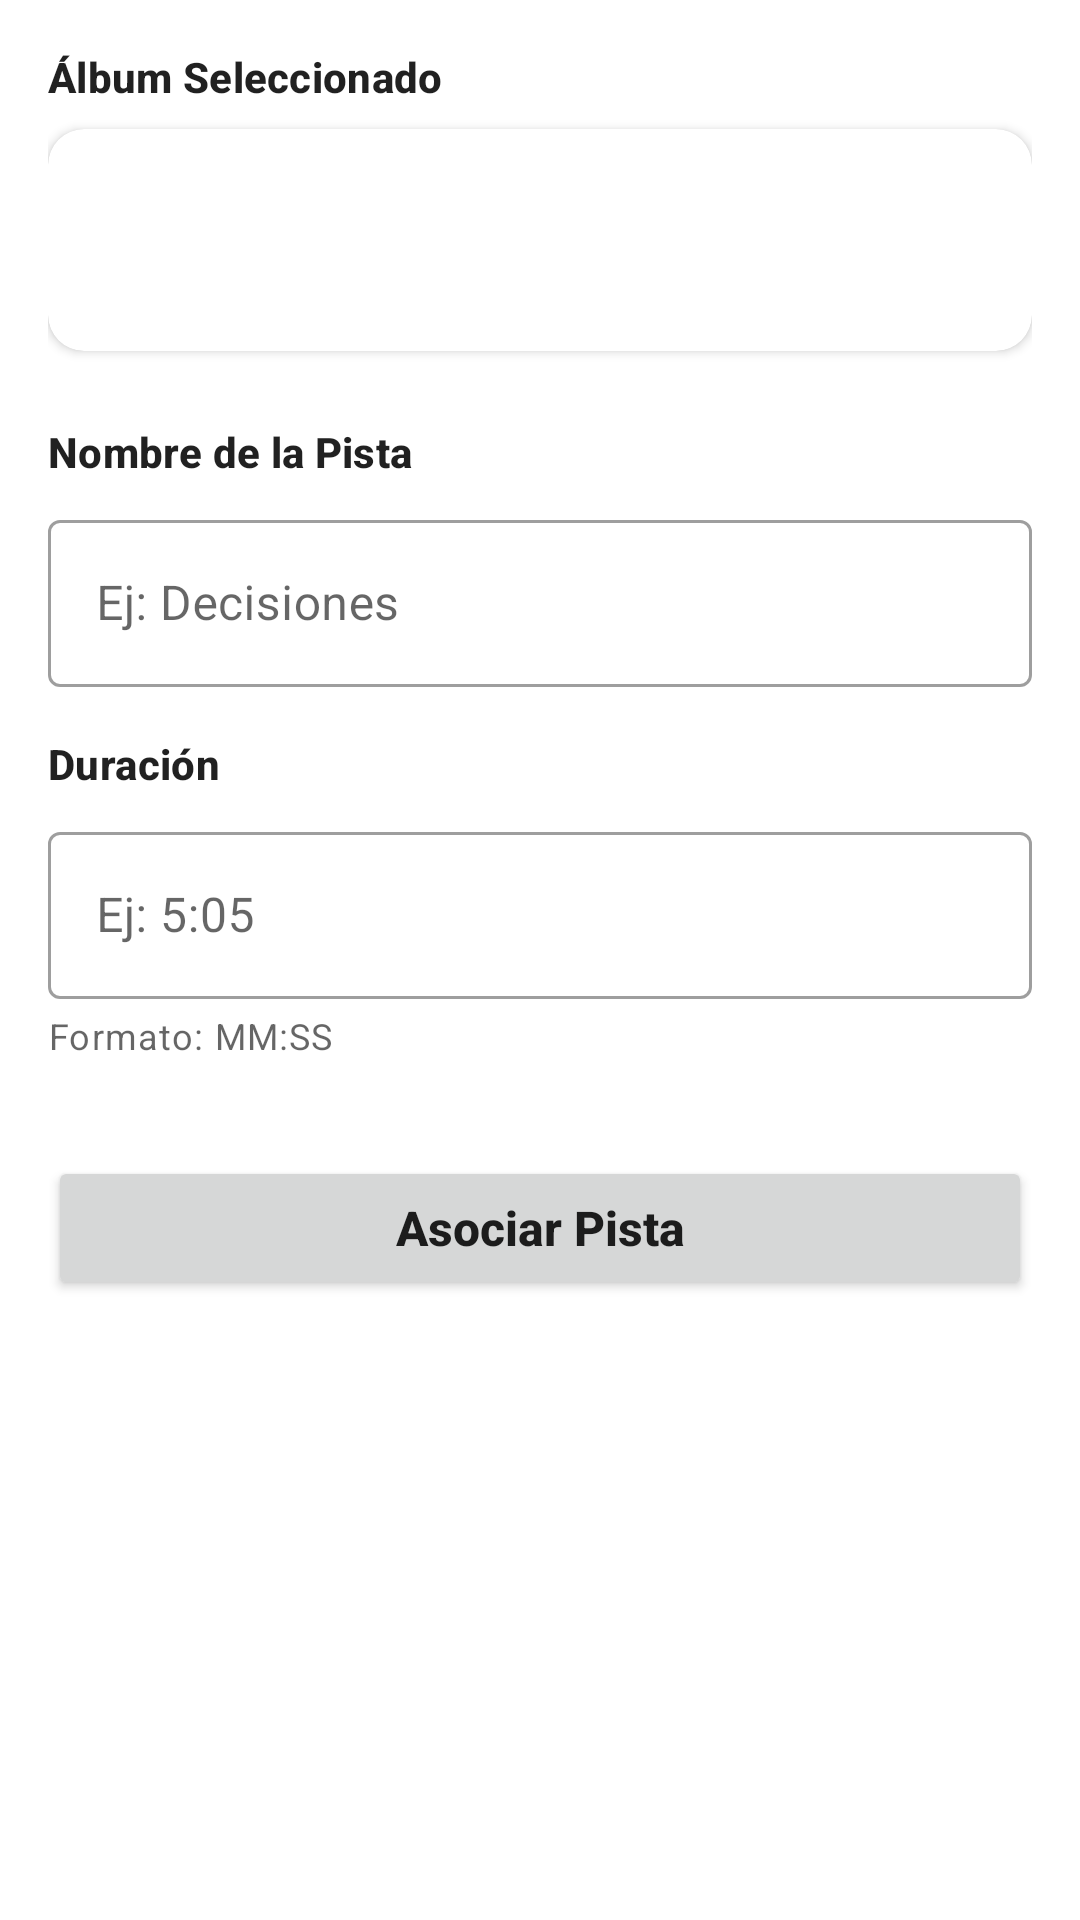

Write the Android layout XML for this screen, with the resource values it uses.
<!-- AndroidManifest.xml: application theme Theme.Vinilos -->
<!-- res/layout/fragment_add_track.xml -->
<?xml version="1.0" encoding="utf-8"?>
<androidx.core.widget.NestedScrollView xmlns:android="http://schemas.android.com/apk/res/android"
    xmlns:app="http://schemas.android.com/apk/res-auto"
    xmlns:tools="http://schemas.android.com/tools"
    android:layout_width="match_parent"
    android:layout_height="match_parent"
    android:fillViewport="true">

    <androidx.constraintlayout.widget.ConstraintLayout
        android:layout_width="match_parent"
        android:layout_height="wrap_content"
        android:padding="16dp">

        <TextView
            android:id="@+id/album_section_title"
            android:layout_width="wrap_content"
            android:layout_height="wrap_content"
            android:text="Álbum Seleccionado"
            android:textAppearance="?attr/textAppearanceSubtitle2"
            android:textStyle="bold"
            android:textSize="14sp"
            app:layout_constraintStart_toStartOf="parent"
            app:layout_constraintTop_toTopOf="parent" />

        <com.google.android.material.card.MaterialCardView
            android:id="@+id/selected_album_card"
            android:layout_width="match_parent"
            android:layout_height="wrap_content"
            android:layout_marginTop="8dp"
            app:cardCornerRadius="12dp"
            app:cardElevation="2dp"
            app:layout_constraintTop_toBottomOf="@id/album_section_title">

            <androidx.constraintlayout.widget.ConstraintLayout
                android:layout_width="match_parent"
                android:layout_height="wrap_content"
                android:padding="16dp">

                <TextView
                    android:id="@+id/selected_album_name"
                    android:layout_width="0dp"
                    android:layout_height="wrap_content"
                    android:textAppearance="?attr/textAppearanceBody1"
                    android:textStyle="bold"
                    android:textSize="15sp"
                    app:layout_constraintEnd_toEndOf="parent"
                    app:layout_constraintStart_toStartOf="parent"
                    app:layout_constraintTop_toTopOf="parent"
                    tools:text="Poeta del pueblo" />

                <TextView
                    android:id="@+id/selected_album_artist"
                    android:layout_width="0dp"
                    android:layout_height="wrap_content"
                    android:layout_marginTop="4dp"
                    android:textAppearance="?attr/textAppearanceBody2"
                    android:textColor="?android:attr/textColorSecondary"
                    android:textSize="13sp"
                    app:layout_constraintEnd_toEndOf="parent"
                    app:layout_constraintStart_toStartOf="parent"
                    app:layout_constraintTop_toBottomOf="@id/selected_album_name"
                    tools:text="Rubén Blades Bellido de Luna" />

            </androidx.constraintlayout.widget.ConstraintLayout>

        </com.google.android.material.card.MaterialCardView>

        <TextView
            android:id="@+id/track_name_label"
            android:layout_width="wrap_content"
            android:layout_height="wrap_content"
            android:layout_marginTop="24dp"
            android:text="Nombre de la Pista"
            android:textAppearance="?attr/textAppearanceSubtitle2"
            android:textStyle="bold"
            android:textSize="14sp"
            app:layout_constraintStart_toStartOf="parent"
            app:layout_constraintTop_toBottomOf="@id/selected_album_card" />

        <com.google.android.material.textfield.TextInputLayout
            android:id="@+id/track_name_layout"
            style="@style/Widget.MaterialComponents.TextInputLayout.OutlinedBox"
            android:layout_width="match_parent"
            android:layout_height="wrap_content"
            android:layout_marginTop="8dp"
            android:hint="Ej: Decisiones"
            app:layout_constraintTop_toBottomOf="@id/track_name_label">

            <com.google.android.material.textfield.TextInputEditText
                android:id="@+id/track_name_input"
                android:layout_width="match_parent"
                android:layout_height="wrap_content"
                android:inputType="text"
                android:maxLines="1" />

        </com.google.android.material.textfield.TextInputLayout>

        <TextView
            android:id="@+id/track_duration_label"
            android:layout_width="wrap_content"
            android:layout_height="wrap_content"
            android:layout_marginTop="16dp"
            android:text="Duración"
            android:textAppearance="?attr/textAppearanceSubtitle2"
            android:textStyle="bold"
            android:textSize="14sp"
            app:layout_constraintStart_toStartOf="parent"
            app:layout_constraintTop_toBottomOf="@id/track_name_layout" />

        <com.google.android.material.textfield.TextInputLayout
            android:id="@+id/track_duration_layout"
            style="@style/Widget.MaterialComponents.TextInputLayout.OutlinedBox"
            android:layout_width="match_parent"
            android:layout_height="wrap_content"
            android:layout_marginTop="8dp"
            android:hint="Ej: 5:05"
            app:layout_constraintTop_toBottomOf="@id/track_duration_label">

            <com.google.android.material.textfield.TextInputEditText
                android:id="@+id/track_duration_input"
                android:layout_width="match_parent"
                android:layout_height="wrap_content"
                android:inputType="text"
                android:maxLines="1" />

        </com.google.android.material.textfield.TextInputLayout>

        <TextView
            android:id="@+id/duration_format_text"
            android:layout_width="wrap_content"
            android:layout_height="wrap_content"
            android:layout_marginTop="4dp"
            android:text="Formato: MM:SS"
            android:textAppearance="?attr/textAppearanceCaption"
            android:textColor="?android:attr/textColorSecondary"
            android:textSize="12sp"
            app:layout_constraintStart_toStartOf="parent"
            app:layout_constraintTop_toBottomOf="@id/track_duration_layout" />

        <Button
            android:id="@+id/btn_add_track"
            android:layout_width="match_parent"
            android:layout_height="wrap_content"
            android:minHeight="48dp"
            android:layout_marginTop="32dp"
            android:text="Asociar Pista"
            android:textAllCaps="false"
            android:textSize="16sp"
            android:textStyle="bold"
            app:layout_constraintTop_toBottomOf="@id/duration_format_text" />

        <ProgressBar
            android:id="@+id/progress_bar"
            android:layout_width="wrap_content"
            android:layout_height="wrap_content"
            android:visibility="gone"
            app:layout_constraintBottom_toBottomOf="parent"
            app:layout_constraintEnd_toEndOf="parent"
            app:layout_constraintStart_toStartOf="parent"
            app:layout_constraintTop_toTopOf="parent"
            tools:visibility="visible" />

    </androidx.constraintlayout.widget.ConstraintLayout>

</androidx.core.widget.NestedScrollView>
<!-- resources referenced by this layout -->
<resources>
  <style name="Theme.Vinilos" parent="Theme.MaterialComponents.DayNight.NoActionBar">
          <item name="colorPrimary">@color/primary</item>
          <item name="colorPrimaryVariant">@color/primary_dark</item>
          <item name="colorOnPrimary">@color/white</item>
          <item name="colorSecondary">@color/primary</item>
          <item name="colorSecondaryVariant">@color/primary_dark</item>
          <item name="colorOnSecondary">@color/white</item>
          <item name="android:statusBarColor" tools:targetApi="l">@color/primary</item>
      </style>
  <color name="primary">#4F39F6</color>
  <color name="primary_dark">#3D2BC4</color>
  <color name="white">#FFFFFFFF</color>
</resources>
